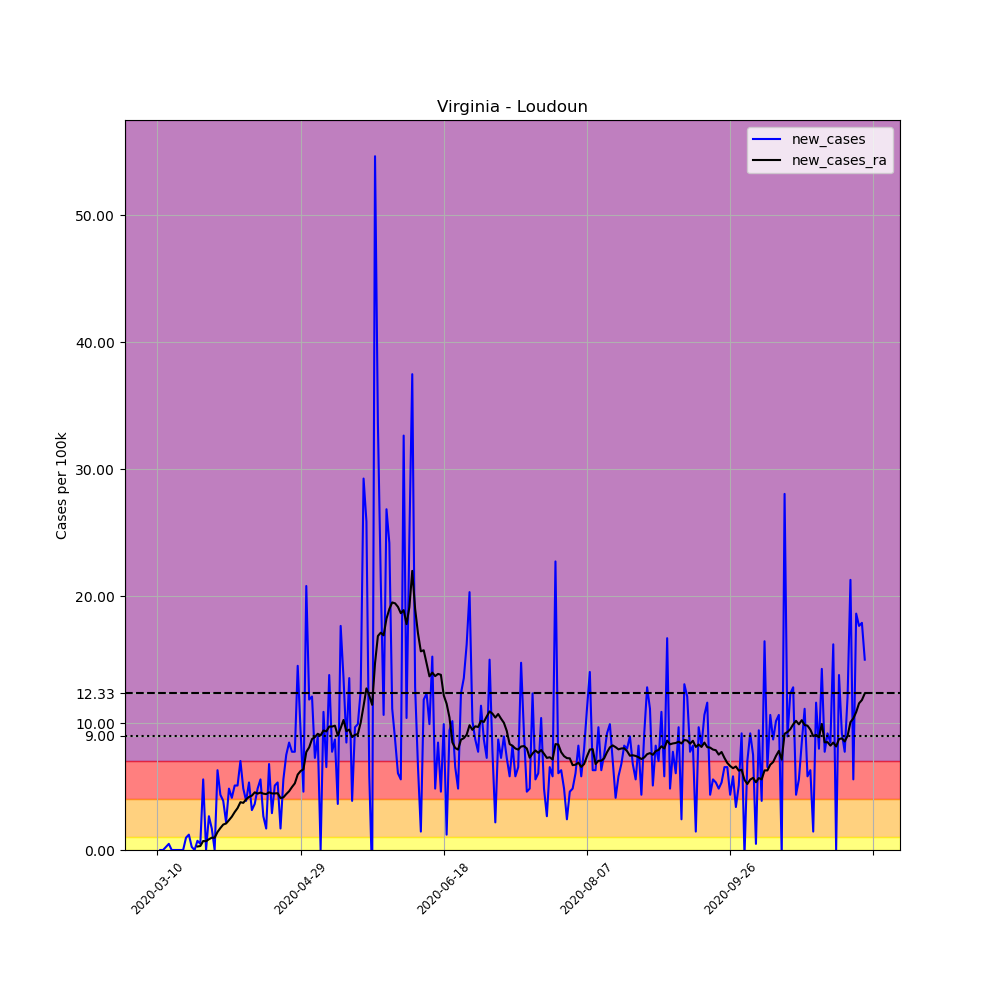

The table this chart was drawn from, first rows:
, date, county, state, fips, cases, deaths, COUNTY, STNAME, CTYNAME, POPESTIMATE2019, per_100k, new_cases, new_cases_ra
40657, 2020-03-10, Loudoun, Virginia, 51107, 2, 0, 107, Virginia, Loudoun, 413538, 0.4836, , 
40658, 2020-03-11, Loudoun, Virginia, 51107, 2, 0, 107, Virginia, Loudoun, 413538, 0.4836, 0.0, 
40659, 2020-03-12, Loudoun, Virginia, 51107, 2, 0, 107, Virginia, Loudoun, 413538, 0.4836, 0.0, 
40660, 2020-03-13, Loudoun, Virginia, 51107, 3, 0, 107, Virginia, Loudoun, 413538, 0.7254, 0.2418, 
40661, 2020-03-14, Loudoun, Virginia, 51107, 5, 0, 107, Virginia, Loudoun, 413538, 1.209, 0.4836, 
40662, 2020-03-15, Loudoun, Virginia, 51107, 5, 0, 107, Virginia, Loudoun, 413538, 1.209, 0.0, 
40663, 2020-03-16, Loudoun, Virginia, 51107, 5, 0, 107, Virginia, Loudoun, 413538, 1.209, 0.0, 
40664, 2020-03-17, Loudoun, Virginia, 51107, 5, 0, 107, Virginia, Loudoun, 413538, 1.209, 0.0, 
40665, 2020-03-18, Loudoun, Virginia, 51107, 5, 0, 107, Virginia, Loudoun, 413538, 1.209, 0.0, 
40666, 2020-03-19, Loudoun, Virginia, 51107, 5, 0, 107, Virginia, Loudoun, 413538, 1.209, 0.0, 
40667, 2020-03-20, Loudoun, Virginia, 51107, 9, 0, 107, Virginia, Loudoun, 413538, 2.176, 0.9673, 
40668, 2020-03-21, Loudoun, Virginia, 51107, 14, 0, 107, Virginia, Loudoun, 413538, 3.385, 1.209, 
40669, 2020-03-22, Loudoun, Virginia, 51107, 15, 0, 107, Virginia, Loudoun, 413538, 3.627, 0.2418, 
40670, 2020-03-23, Loudoun, Virginia, 51107, 15, 0, 107, Virginia, Loudoun, 413538, 3.627, 0.0, 
40671, 2020-03-24, Loudoun, Virginia, 51107, 18, 0, 107, Virginia, Loudoun, 413538, 4.353, 0.7254, 0.2764
40672, 2020-03-25, Loudoun, Virginia, 51107, 20, 0, 107, Virginia, Loudoun, 413538, 4.836, 0.4836, 0.3109
40673, 2020-03-26, Loudoun, Virginia, 51107, 43, 0, 107, Virginia, Loudoun, 413538, 10.4, 5.562, 0.7082
40674, 2020-03-27, Loudoun, Virginia, 51107, 43, 0, 107, Virginia, Loudoun, 413538, 10.4, 0.0, 0.6909
40675, 2020-03-28, Loudoun, Virginia, 51107, 54, 0, 107, Virginia, Loudoun, 413538, 13.06, 2.66, 0.8464
40676, 2020-03-29, Loudoun, Virginia, 51107, 61, 0, 107, Virginia, Loudoun, 413538, 14.75, 1.693, 0.9673
40677, 2020-03-30, Loudoun, Virginia, 51107, 61, 0, 107, Virginia, Loudoun, 413538, 14.75, 0.0, 0.9673
40678, 2020-03-31, Loudoun, Virginia, 51107, 87, 0, 107, Virginia, Loudoun, 413538, 21.04, 6.287, 1.416
40679, 2020-04-01, Loudoun, Virginia, 51107, 105, 0, 107, Virginia, Loudoun, 413538, 25.39, 4.353, 1.727
40680, 2020-04-02, Loudoun, Virginia, 51107, 121, 0, 107, Virginia, Loudoun, 413538, 29.26, 3.869, 2.004
40681, 2020-04-03, Loudoun, Virginia, 51107, 130, 0, 107, Virginia, Loudoun, 413538, 31.44, 2.176, 2.09
40682, 2020-04-04, Loudoun, Virginia, 51107, 150, 0, 107, Virginia, Loudoun, 413538, 36.27, 4.836, 2.349
40683, 2020-04-05, Loudoun, Virginia, 51107, 167, 0, 107, Virginia, Loudoun, 413538, 40.38, 4.111, 2.625
40684, 2020-04-06, Loudoun, Virginia, 51107, 188, 0, 107, Virginia, Loudoun, 413538, 45.46, 5.078, 2.988
40685, 2020-04-07, Loudoun, Virginia, 51107, 209, 0, 107, Virginia, Loudoun, 413538, 50.54, 5.078, 3.299
40686, 2020-04-08, Loudoun, Virginia, 51107, 238, 0, 107, Virginia, Loudoun, 413538, 57.55, 7.013, 3.765
40687, 2020-04-09, Loudoun, Virginia, 51107, 258, 0, 107, Virginia, Loudoun, 413538, 62.39, 4.836, 3.714
40688, 2020-04-10, Loudoun, Virginia, 51107, 274, 0, 107, Virginia, Loudoun, 413538, 66.26, 3.869, 3.99
40689, 2020-04-11, Loudoun, Virginia, 51107, 296, 0, 107, Virginia, Loudoun, 413538, 71.58, 5.32, 4.18
40690, 2020-04-12, Loudoun, Virginia, 51107, 309, 0, 107, Virginia, Loudoun, 413538, 74.72, 3.144, 4.284
40691, 2020-04-13, Loudoun, Virginia, 51107, 324, 5, 107, Virginia, Loudoun, 413538, 78.35, 3.627, 4.543
40692, 2020-04-14, Loudoun, Virginia, 51107, 344, 5, 107, Virginia, Loudoun, 413538, 83.18, 4.836, 4.439
40693, 2020-04-15, Loudoun, Virginia, 51107, 367, 5, 107, Virginia, Loudoun, 413538, 88.75, 5.562, 4.525
40694, 2020-04-16, Loudoun, Virginia, 51107, 378, 5, 107, Virginia, Loudoun, 413538, 91.41, 2.66, 4.439
40695, 2020-04-17, Loudoun, Virginia, 51107, 385, 5, 107, Virginia, Loudoun, 413538, 93.1, 1.693, 4.405
40696, 2020-04-18, Loudoun, Virginia, 51107, 413, 5, 107, Virginia, Loudoun, 413538, 99.87, 6.771, 4.543
40697, 2020-04-19, Loudoun, Virginia, 51107, 425, 7, 107, Virginia, Loudoun, 413538, 102.8, 2.902, 4.456
40698, 2020-04-20, Loudoun, Virginia, 51107, 446, 7, 107, Virginia, Loudoun, 413538, 107.8, 5.078, 4.456
40699, 2020-04-21, Loudoun, Virginia, 51107, 468, 8, 107, Virginia, Loudoun, 413538, 113.2, 5.32, 4.474
40700, 2020-04-22, Loudoun, Virginia, 51107, 475, 9, 107, Virginia, Loudoun, 413538, 114.9, 1.693, 4.094
40701, 2020-04-23, Loudoun, Virginia, 51107, 498, 10, 107, Virginia, Loudoun, 413538, 120.4, 5.562, 4.145
40702, 2020-04-24, Loudoun, Virginia, 51107, 529, 10, 107, Virginia, Loudoun, 413538, 127.9, 7.496, 4.405
40703, 2020-04-25, Loudoun, Virginia, 51107, 564, 11, 107, Virginia, Loudoun, 413538, 136.4, 8.464, 4.629
40704, 2020-04-26, Loudoun, Virginia, 51107, 596, 11, 107, Virginia, Loudoun, 413538, 144.1, 7.738, 4.957
40705, 2020-04-27, Loudoun, Virginia, 51107, 628, 12, 107, Virginia, Loudoun, 413538, 151.9, 7.738, 5.251
40706, 2020-04-28, Loudoun, Virginia, 51107, 688, 12, 107, Virginia, Loudoun, 413538, 166.4, 14.51, 5.942
40707, 2020-04-29, Loudoun, Virginia, 51107, 727, 14, 107, Virginia, Loudoun, 413538, 175.8, 9.431, 6.218
40708, 2020-04-30, Loudoun, Virginia, 51107, 746, 15, 107, Virginia, Loudoun, 413538, 180.4, 4.594, 6.356
40709, 2020-05-01, Loudoun, Virginia, 51107, 832, 15, 107, Virginia, Loudoun, 413538, 201.2, 20.8, 7.721
40710, 2020-05-02, Loudoun, Virginia, 51107, 881, 16, 107, Virginia, Loudoun, 413538, 213, 11.85, 8.084
40711, 2020-05-03, Loudoun, Virginia, 51107, 931, 16, 107, Virginia, Loudoun, 413538, 225.1, 12.09, 8.74
40712, 2020-05-04, Loudoun, Virginia, 51107, 961, 18, 107, Virginia, Loudoun, 413538, 232.4, 7.254, 8.895
40713, 2020-05-05, Loudoun, Virginia, 51107, 998, 24, 107, Virginia, Loudoun, 413538, 241.3, 8.947, 9.154
40714, 2020-05-06, Loudoun, Virginia, 51107, 998, 24, 107, Virginia, Loudoun, 413538, 241.3, 0.0, 9.034
40715, 2020-05-07, Loudoun, Virginia, 51107, 1043, 26, 107, Virginia, Loudoun, 413538, 252.2, 10.88, 9.414
40716, 2020-05-08, Loudoun, Virginia, 51107, 1070, 29, 107, Virginia, Loudoun, 413538, 258.7, 6.529, 9.344
... 188 more rows
